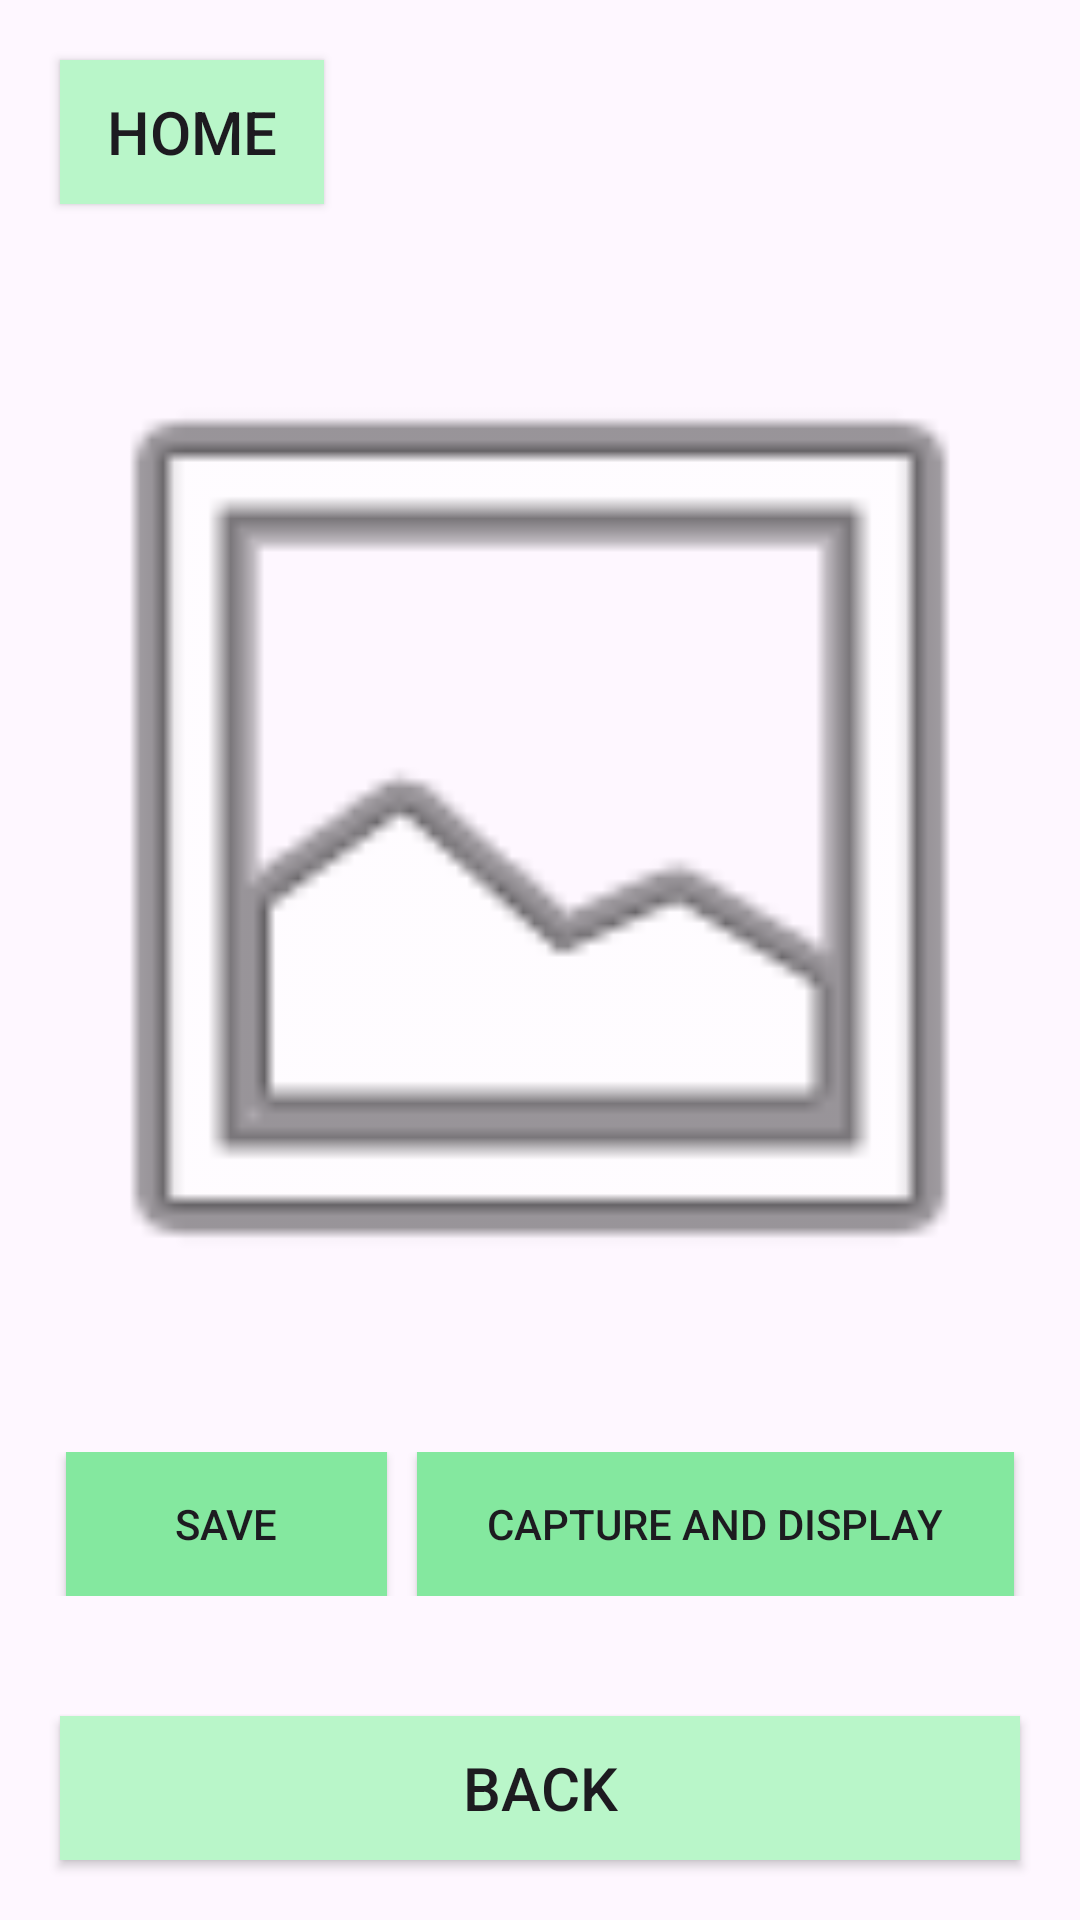

Android layout source for this screen:
<!-- AndroidManifest.xml: application theme Theme.JourneyJournals -->
<!-- res/layout/activity_camera.xml -->
<?xml version="1.0" encoding="utf-8"?>
<LinearLayout
    xmlns:android="http://schemas.android.com/apk/res/android"
    xmlns:app="http://schemas.android.com/apk/res-auto"
    xmlns:tools="http://schemas.android.com/tools"
    android:layout_width="match_parent"
    android:layout_height="match_parent"
    android:orientation="vertical"
    tools:context=".CameraActivity">









        <Button
            android:id="@+id/homeButton"
            android:layout_width="wrap_content"
            android:layout_height="wrap_content"
            android:layout_marginTop="20dp"
            android:layout_marginLeft="20dp"
            android:layout_marginBottom="10dp"
            android:text="Home"
            android:onClick="goHome"
            android:background="#B9F6C9"
            android:layout_marginRight="10dp"
            android:textSize="20sp" />


    <ImageView
        android:id="@+id/viewCapturedImg"
        android:layout_width="match_parent"
        android:layout_height="0dp"
        android:layout_gravity="center_horizontal"
        android:layout_weight="3"
        app:srcCompat="@android:drawable/ic_menu_gallery" />

    <LinearLayout
        android:layout_width="match_parent"
        android:layout_height="wrap_content"
        android:layout_marginTop="10dp"
        android:layout_marginBottom="20dp"
        android:gravity="center"
        android:orientation="horizontal">

        <Button
            android:id="@+id/photoSave"
            android:layout_width="107dp"
            android:layout_height="wrap_content"
            android:layout_gravity="center_horizontal"
            android:layout_marginRight="10dp"
            android:background="#84e89f"
            android:text="Save" />

        <Button
            android:id="@+id/cameraShotAndShow"
            android:layout_width="199dp"
            android:layout_height="wrap_content"
            android:layout_gravity="center_horizontal"
            android:background="#84e89f"
            android:text="Capture And Display" />


    </LinearLayout>



    <LinearLayout
        android:layout_width="match_parent"
        android:layout_height="wrap_content"

        android:orientation="horizontal">

        <Button
            android:id="@+id/backButton"
            android:layout_width="match_parent"
            android:layout_height="wrap_content"
            android:layout_margin="20dp"
            android:text="Back"
            android:onClick="goBack"
            android:background="#B9F6C9"
            android:textSize="20sp" />

    </LinearLayout>

</LinearLayout>
<!-- resources referenced by this layout -->
<resources>
  <style name="Theme.JourneyJournals" parent="Base.Theme.JourneyJournals" />
  <style name="Base.Theme.JourneyJournals" parent="Theme.Material3.DayNight.NoActionBar">
          
          
      </style>
</resources>
